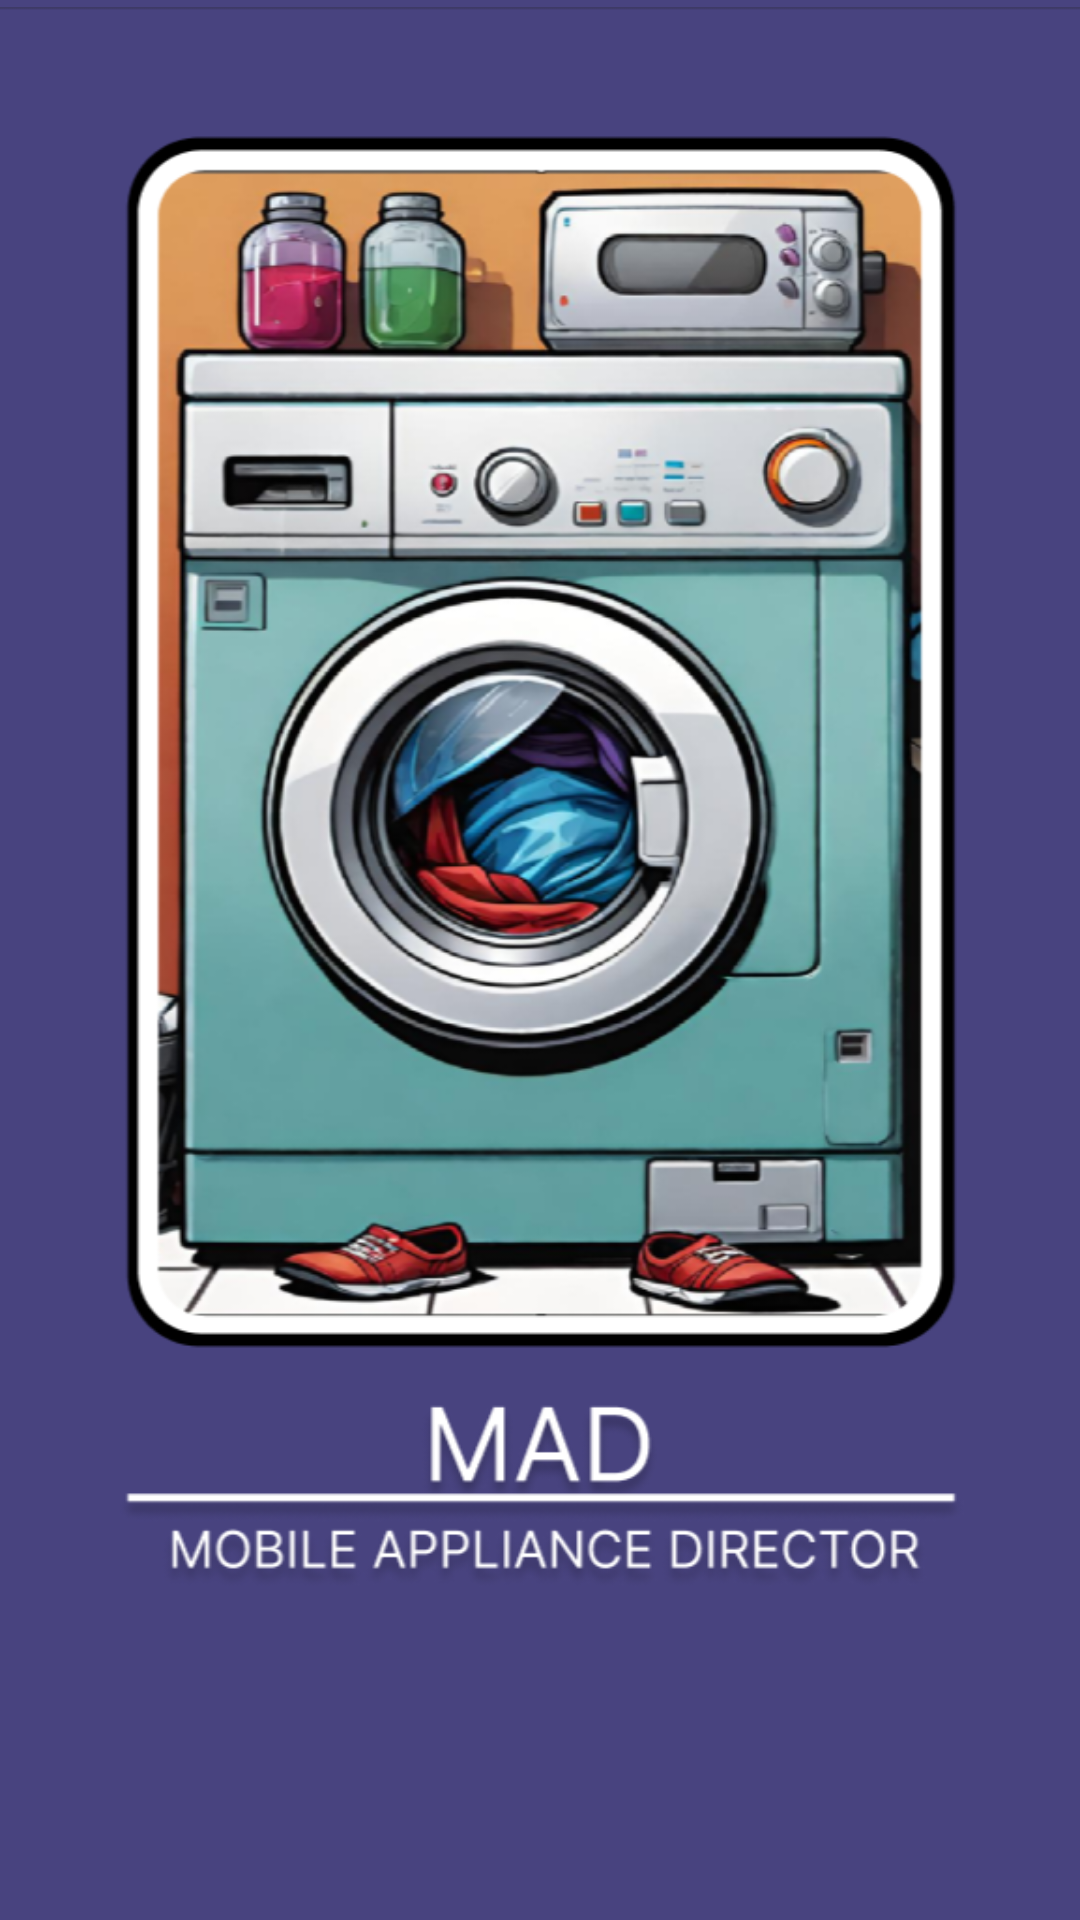

Android layout source for this screen:
<!-- AndroidManifest.xml: application theme Theme.MobileAppliancesDirector -->
<!-- res/layout/activity_splash2.xml -->
<?xml version="1.0" encoding="utf-8"?>
<androidx.constraintlayout.widget.ConstraintLayout xmlns:android="http://schemas.android.com/apk/res/android"
    xmlns:app="http://schemas.android.com/apk/res-auto"
    xmlns:tools="http://schemas.android.com/tools"
    android:layout_width="match_parent"
    android:layout_height="match_parent"
    android:background="#48437F"
    tools:context=".SplashActivity">

    <ImageView
        android:id="@+id/imageView2"
        android:layout_width="wrap_content"
        android:layout_height="wrap_content"
        android:src="@drawable/splash_screen"
        app:layout_constraintBottom_toBottomOf="parent"
        app:layout_constraintEnd_toEndOf="parent"
        app:layout_constraintStart_toStartOf="parent"
        app:layout_constraintTop_toTopOf="parent"
        app:srcCompat="@drawable/splash_screen" />
</androidx.constraintlayout.widget.ConstraintLayout>
<!-- resources referenced by this layout -->
<resources>
  <!-- drawable splash_screen: png bitmap (drawable, 394672 bytes) -->
  <style name="Theme.MobileAppliancesDirector" parent="Theme.Material3.DayNight.NoActionBar">
          
          <item name="colorPrimary">@color/purple_500</item>
          <item name="colorPrimaryVariant">#48438F</item>
          <item name="colorOnPrimary">@color/white</item>
          
          <item name="colorSecondary">@color/teal_200</item>
          <item name="colorSecondaryVariant">@color/teal_700</item>
          <item name="colorOnSecondary">@color/black</item>
          
          <item name="android:statusBarColor">?attr/colorPrimaryVariant</item>
          
      </style>
  <!-- not gathered from this repository: default colours our renderer supplied (Android Studio template values) -->
  <color name="purple_500">#FF6200EE</color>
  <color name="teal_200">#FF03DAC5</color>
  <color name="teal_700">#FF018786</color>
  <color name="black">#FF000000</color>
  <color name="white">#FFFFFFFF</color>
</resources>
